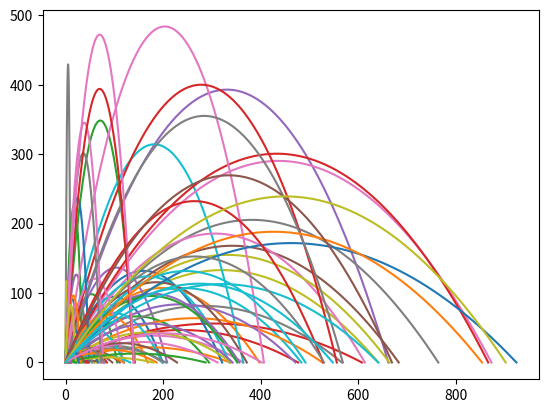

The script that saved this image:
#Simulating and plotting projectiles with random initial velocities and angle of inclination

import numpy as np
import matplotlib.pyplot as plt


def projectile_motion(v0, angle_deg, num_points=500):


    #apparantly np doesn't do degrees
    angle_rad = np.radians(angle_deg)
    
    # Initial velocities
    v0x = v0 * np.cos(angle_rad)
    v0y = v0 * np.sin(angle_rad)
    
    t_flight = 2 * v0 * np.sin(angle_rad) / 9.81
    
    t = np.linspace(0, t_flight, num_points)
    
    # Calculate positions
    x = v0x * t
    y = v0y * t - 0.5 * 9.81 * t**2

    #print(x,y)
    
    return x, y

def simulate(num_points=500):
    v0 = np.random.uniform(10, 100)
    angle = np.random.uniform(0, 90)
    x, y = projectile_motion(v0, angle, num_points)
    return x,y


n = 100
runs = []
for i in range(n):
    x,y = simulate()
    plt.plot(x, y, label='Projectile Motion')
plt.show()